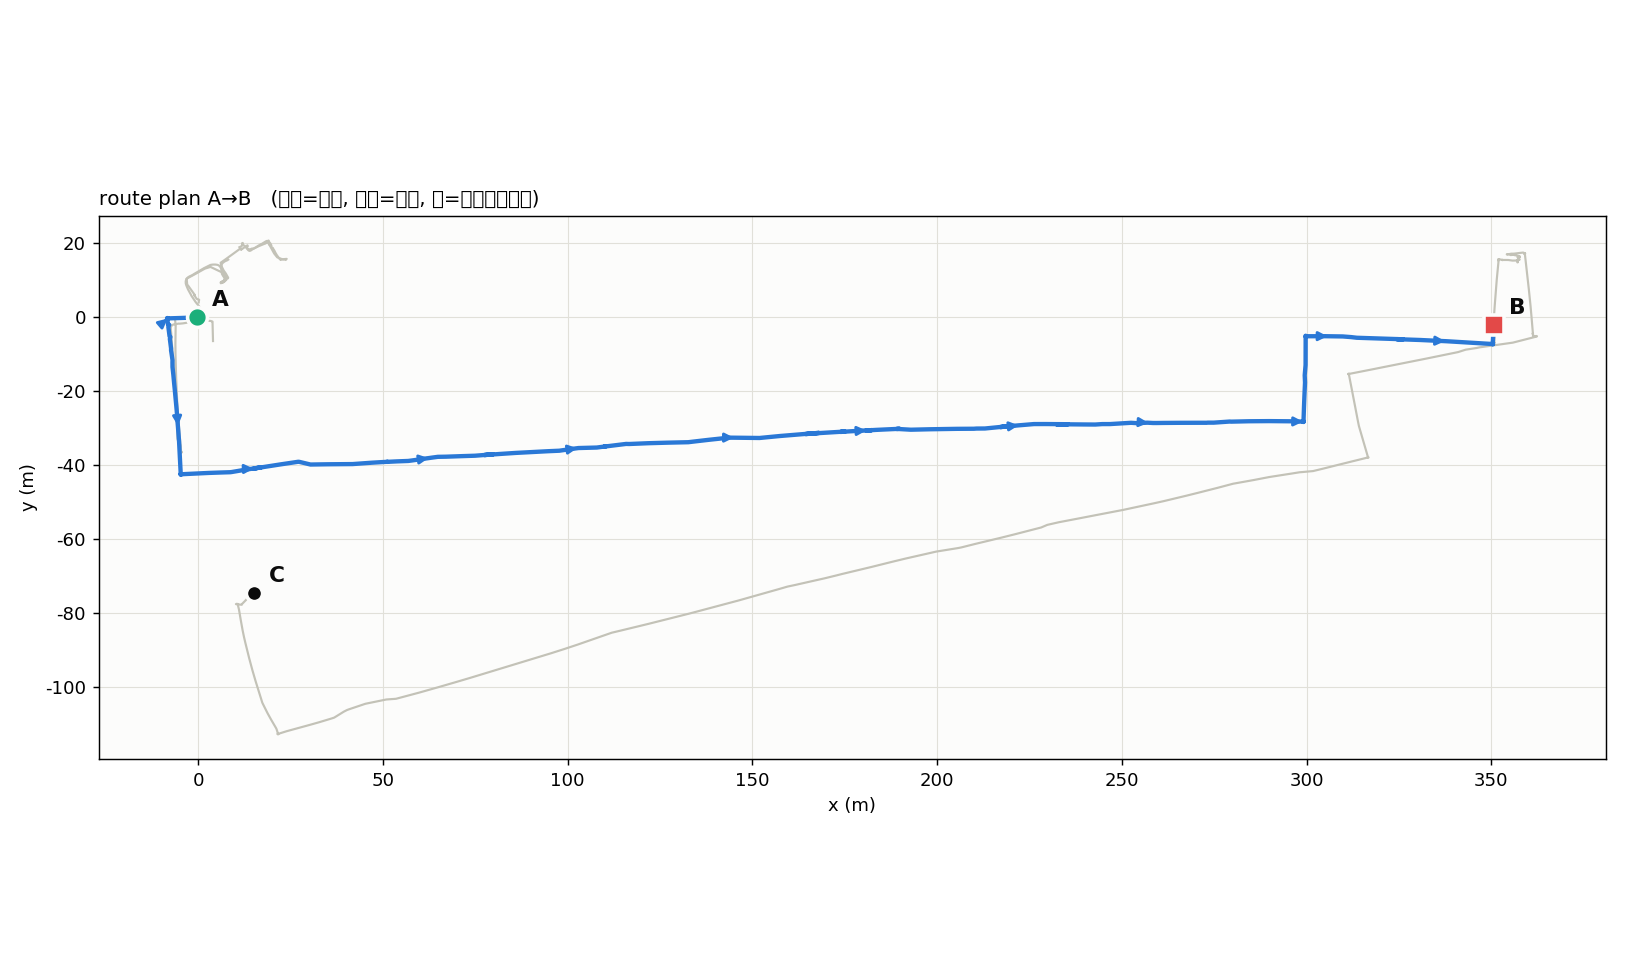

Values plotted in this chart, from the file beside it:
# 路線 A→B, 507.3 m  (x, y, yaw_rad)
-0.215, -0.004, -0.4905
-0.215, -0.004, -0.4905
-0.103, -0.058, -0.3660
-0.028, -0.104, -0.1958
0.025, -0.096, 0.2518
0.006, -0.048, 0.9164
0.064, -0.015, 1.321
0.043, -0.012, 1.034
0.052, 0.008, 1.387
0.057, 0.037, 1.665
0.083, 0.091, 2.157
0.032, 0.098, 2.671
-0.026, 0.124, -3.139
-0.113, 0.123, -2.991
-0.167, 0.090, -2.891
-0.184, 0.065, -2.869
-0.435, 0.019, -2.945
-0.570, -0.005, -2.976
-0.910, -0.058, -2.986
-0.956, -0.064, -3.009
-1.068, -0.080, 0.3053
-1.110, -0.076, -3.041
-0.890, -0.051, -3.059
-1.289, -0.097, -3.064
-1.481, -0.115, -3.066
-1.806, -0.130, -3.089
-2.135, -0.146, -3.098
-2.465, -0.159, -3.102
-2.784, -0.171, -3.111
-3.095, -0.181, -3.115
-3.424, -0.185, -3.119
-3.770, -0.194, -3.118
-4.101, -0.200, -3.108
-4.404, -0.212, -3.107
-4.740, -0.229, -3.106
-5.069, -0.238, -3.106
-5.408, -0.247, -3.11
-5.746, -0.260, -3.106
-6.076, -0.271, -3.111
-6.399, -0.285, -3.111
-6.455, -0.278, -3.118
-6.542, -0.284, -3.124
-6.878, -0.290, -3.111
-7.217, -0.299, -3.109
-7.481, -0.310, -3.11
-7.808, -0.325, -3.117
-7.977, -0.324, -3.109
-8.071, -0.319, -3.09
-8.134, -0.331, -2.931
-8.452, -0.358, -2.794
-8.390, -0.413, -2.831
-8.322, -0.410, 0.1419
-8.288, -0.381, 1.095
-8.290, -0.335, 1.621
-8.307, -0.251, 2.118
-8.331, -0.242, 2.565
-8.374, -0.239, -0.1944
-8.413, -0.255, -0.5118
-8.137, -0.285, -0.5902
-8.169, -0.333, -1.395
... 1,183 more rows
